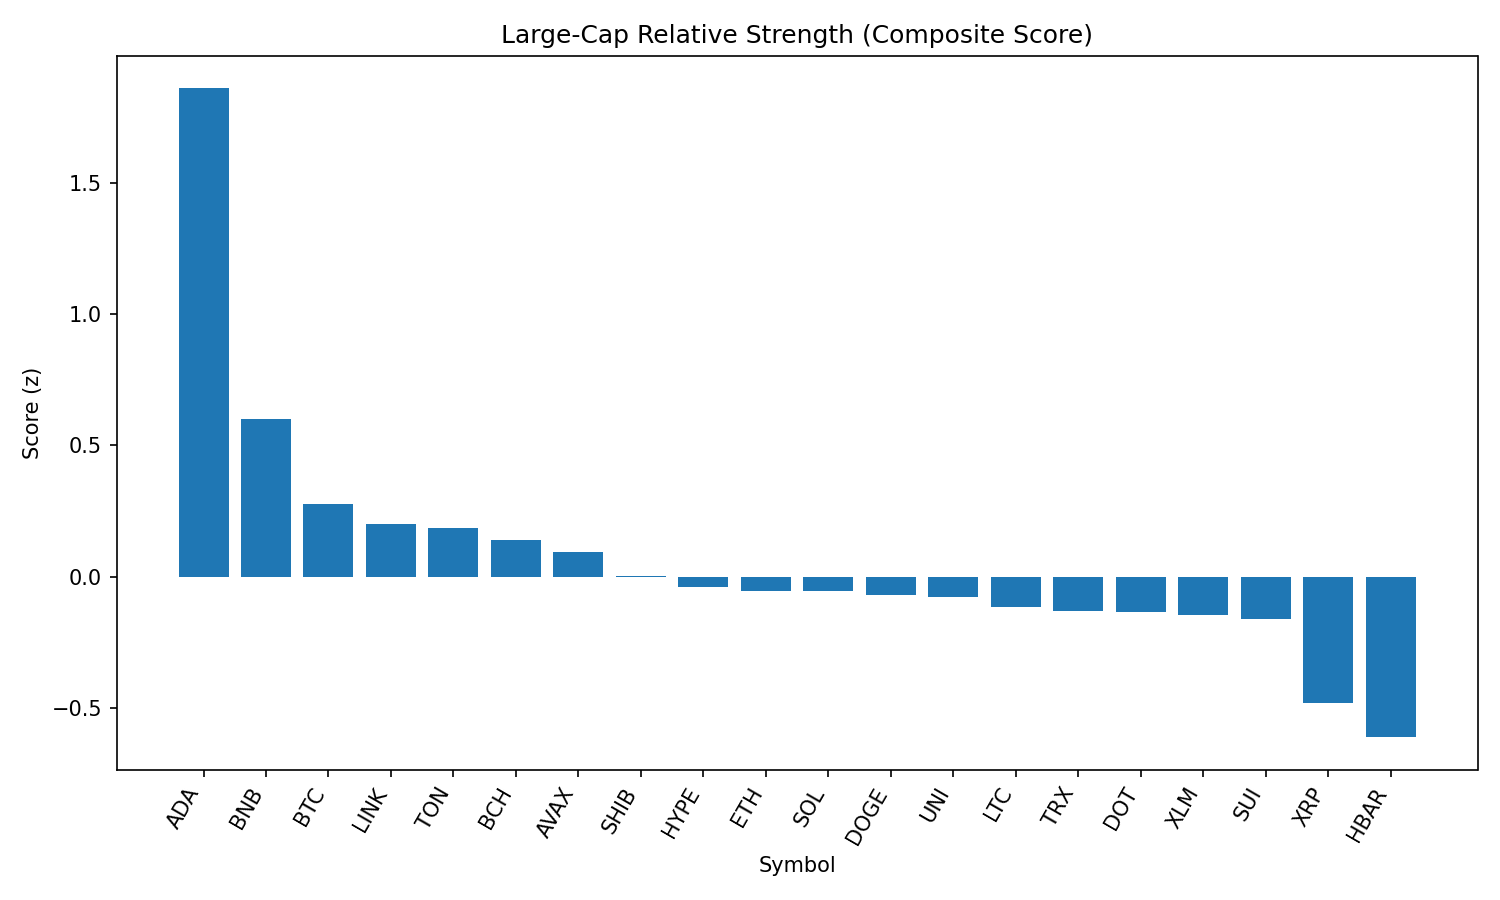

Values plotted in this chart, from the file beside it:
rank, name, symbol, price, pct_1h, pct_24h, pct_7d, pct_1h_vs_btc, pct_24h_vs_btc, pct_7d_vs_btc, market_cap_rank, market_cap, volume_usd, score
1, Cardano, ADA, 0.8329, 3.66, 0.6686, -6.028, 3.01, 0.6885, -3.133, 11, 30355680813, 1297653364, 1.86
2, BNB, BNB, 862.6, 1.094, 0.4562, -0.1646, 0.4439, 0.4762, 2.731, 5, 119987272644, 1019857728, 0.5992
3, Bitcoin, BTC, 108708, 0.6502, -0.01993, -2.895, 0.0, 0.0, 0.0, 1, 2164826035678, 31572954292, 0.2763
4, Chainlink, LINK, 23.32, 1.724, -1.818, -9.771, 1.074, -1.798, -6.875, 13, 15783018352, 1109806304, 0.2014
5, Toncoin, TON, 3.14, 0.4154, 0.3042, -3.23, -0.2348, 0.3241, -0.3347, 28, 8047205827, 110405408, 0.1864
6, Bitcoin Cash, BCH, 542.1, 1.489, -1.754, -6.105, 0.8387, -1.734, -3.21, 21, 10767213877, 161815454, 0.1401
7, Avalanche, AVAX, 23.42, 1.473, -1.871, -6.904, 0.8227, -1.851, -4.009, 22, 9846789878, 379402979, 0.09286
8, Shiba Inu, SHIB, 1.218e-05, 1.171, -1.782, -3.504, 0.5209, -1.762, -0.6089, 30, 7144658204, 158673040, 0.004697
9, Hyperliquid, HYPE, 44.43, 0.4448, -0.6014, -3.114, -0.2055, -0.5815, -0.2191, 17, 12031890903, 264385865, -0.0372
10, Ethereum, ETH, 4422, 0.3965, -0.7107, -4.569, -0.2537, -0.6908, -1.674, 2, 533686264759, 25592480063, -0.05268
11, Solana, SOL, 200.6, 0.7903, -1.465, -0.8951, 0.14, -1.445, 2, 6, 108192635384, 6093737382, -0.05288
12, Dogecoin, DOGE, 0.2136, 1.228, -2.074, -6.064, 0.5778, -2.054, -3.169, 9, 32088043839, 1457592638, -0.06943
13, Uniswap, UNI, 9.59, 1.37, -2.256, -8.42, 0.7198, -2.236, -5.525, 34, 5730136498, 262752581, -0.07721
14, Litecoin, LTC, 109.3, 0.8359, -1.527, -5.437, 0.1857, -1.508, -2.542, 27, 8319539004, 392637277, -0.1146
15, TRON, TRX, 0.3391, 0.4056, -0.7911, -5.232, -0.2446, -0.7711, -2.336, 10, 32085344644, 629774774, -0.1293
16, Polkadot, DOT, 3.74, 0.889, -1.682, -5.926, 0.2387, -1.663, -3.031, 35, 5675517278, 226445225, -0.1354
17, Stellar, XLM, 0.353, 1.086, -1.817, -12.37, 0.436, -1.797, -9.474, 20, 11044409254, 218342946, -0.1454
18, Sui, SUI, 3.23, 1.38, -2.503, -10.63, 0.7301, -2.483, -7.74, 19, 11504497161, 766274191, -0.1608
19, XRP, XRP, 2.75, 0.7486, -2.727, -7.06, 0.0984, -2.707, -4.165, 4, 163677164276, 5175281983, -0.4794
20, Hedera, HBAR, 0.2164, 1.056, -3.557, -11.46, 0.4055, -3.537, -8.56, 25, 9174573138, 214855218, -0.6111
21, Cronos, CRO, 0.2765, -0.9144, -6.409, 76.86, -1.565, -6.389, 79.75, 24, 9286445260, 259597927, -1.355
